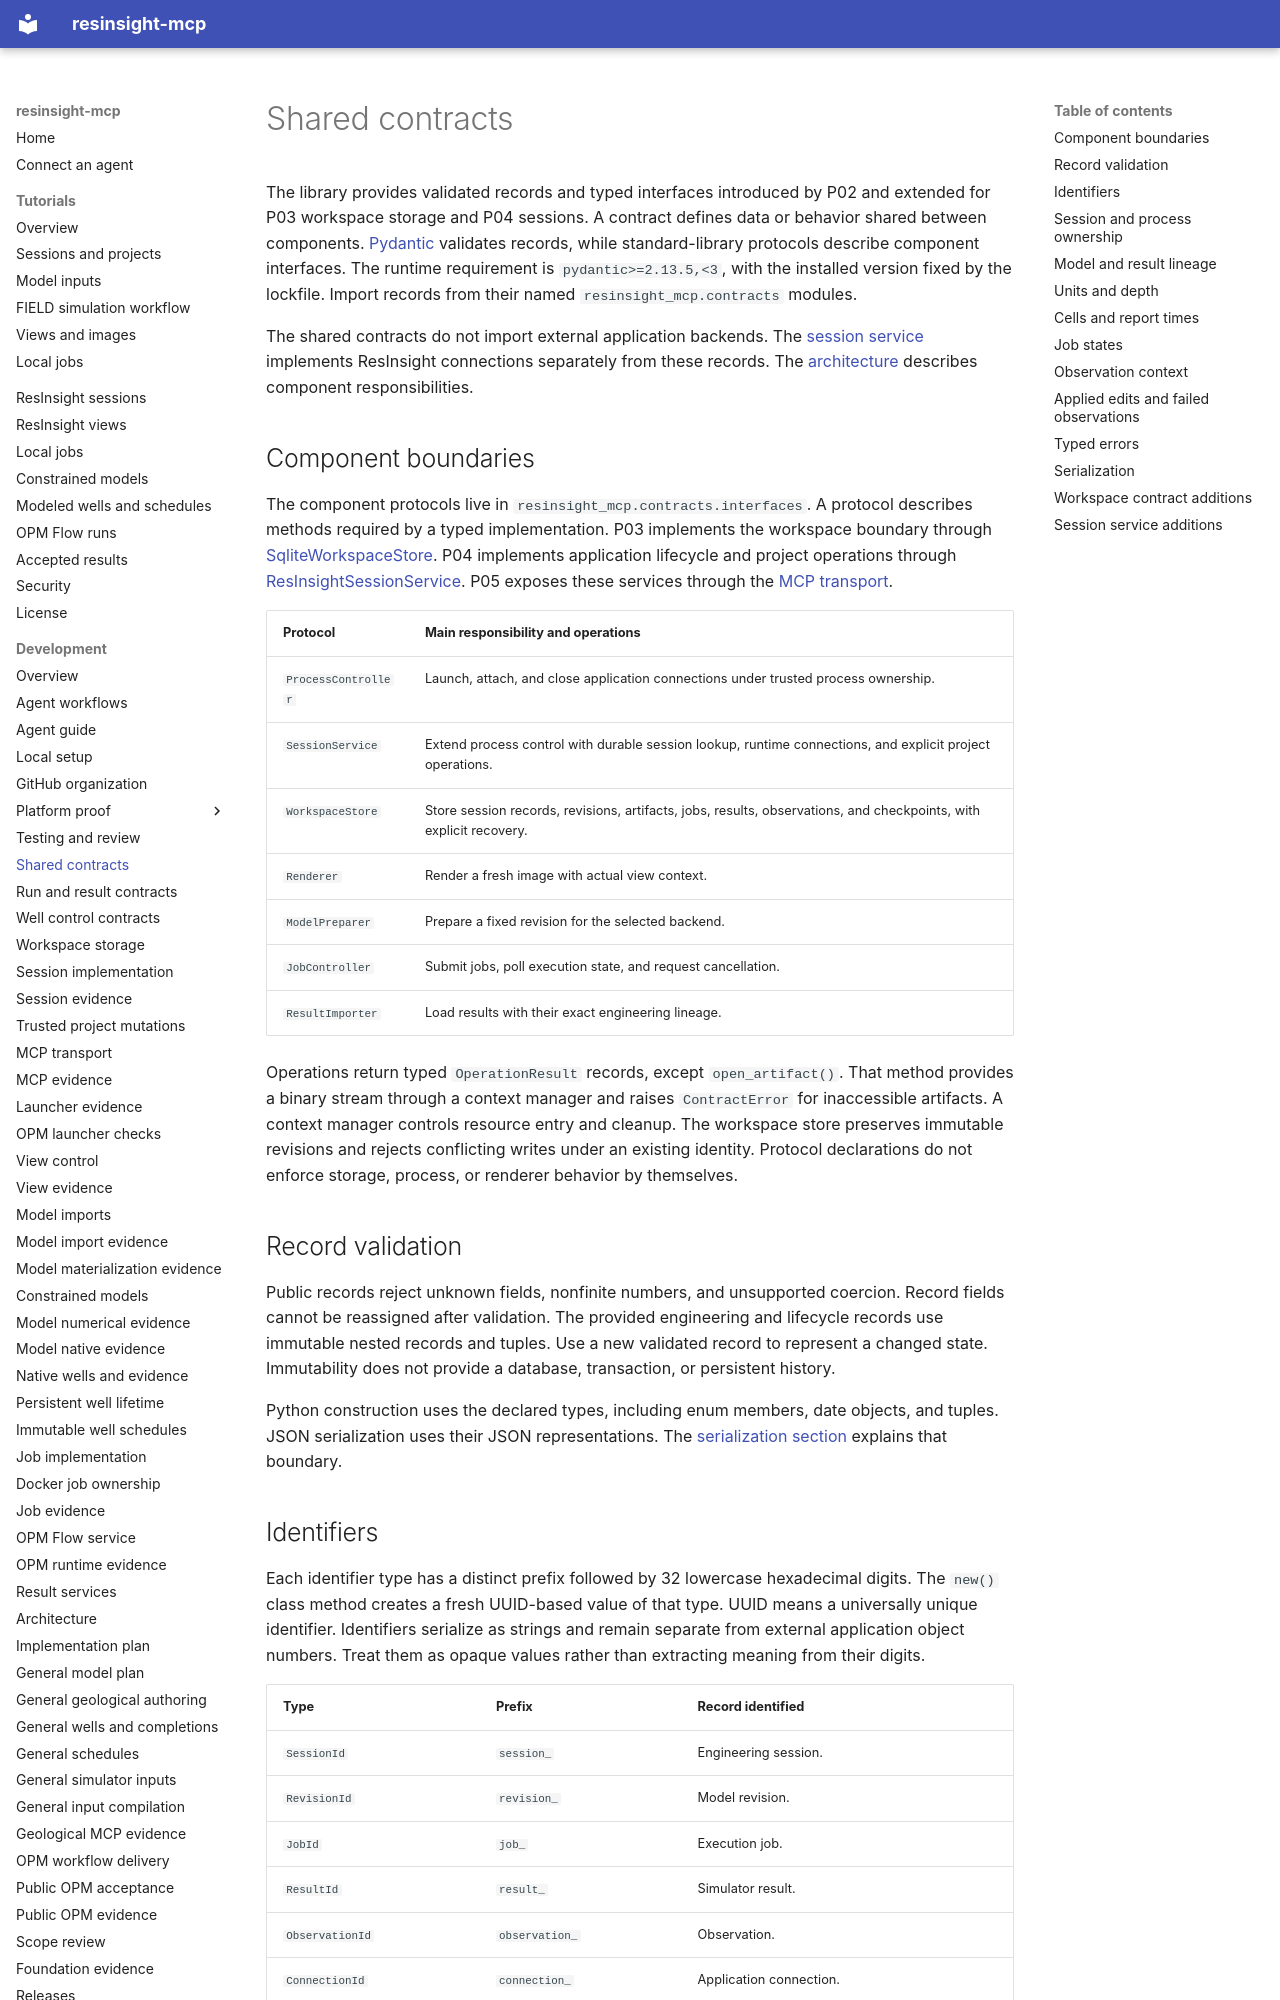

repository: LukasMosser/resinsight-mcp · page: development/contracts/index.html · generator: mkdocs

# Shared contracts

The library provides validated records and typed interfaces introduced by P02 and extended for P03 workspace storage and P04 sessions.
A contract defines data or behavior shared between components.
[Pydantic](https://docs.pydantic.dev/latest/concepts/models/) validates records, while standard-library protocols describe component interfaces.
The runtime requirement is `pydantic>=2.13.5,<3`, with the installed version fixed by the lockfile.
Import records from their named `resinsight_mcp.contracts` modules.

The shared contracts do not import external application backends.
The [session service](sessions.md) implements ResInsight connections separately from these records.
The [architecture](architecture.md) describes component responsibilities.

## Component boundaries

The component protocols live in `resinsight_mcp.contracts.interfaces`.
A protocol describes methods required by a typed implementation.
P03 implements the workspace boundary through [SqliteWorkspaceStore](workspaces.md).
P04 implements application lifecycle and project operations through [ResInsightSessionService](sessions.md).
P05 exposes these services through the [MCP transport](mcp.md).

| Protocol | Main responsibility and operations |
| --- | --- |
| <code style="white-space: nowrap">ProcessController</code> | Launch, attach, and close application connections under trusted process ownership. |
| `SessionService` | Extend process control with durable session lookup, runtime connections, and explicit project operations. |
| `WorkspaceStore` | Store session records, revisions, artifacts, jobs, results, observations, and checkpoints, with explicit recovery. |
| `Renderer` | Render a fresh image with actual view context. |
| `ModelPreparer` | Prepare a fixed revision for the selected backend. |
| `JobController` | Submit jobs, poll execution state, and request cancellation. |
| `ResultImporter` | Load results with their exact engineering lineage. |

Operations return typed `OperationResult` records, except `open_artifact()`.
That method provides a binary stream through a context manager and raises `ContractError` for inaccessible artifacts.
A context manager controls resource entry and cleanup.
The workspace store preserves immutable revisions and rejects conflicting writes under an existing identity.
Protocol declarations do not enforce storage, process, or renderer behavior by themselves.

## Record validation

Public records reject unknown fields, nonfinite numbers, and unsupported coercion.
Record fields cannot be reassigned after validation.
The provided engineering and lifecycle records use immutable nested records and tuples.
Use a new validated record to represent a changed state.
Immutability does not provide a database, transaction, or persistent history.

Python construction uses the declared types, including enum members, date objects, and tuples.
JSON serialization uses their JSON representations.
The [serialization section](#serialization) explains that boundary.

## Identifiers

Each identifier type has a distinct prefix followed by 32 lowercase hexadecimal digits.
The `new()` class method creates a fresh UUID-based value of that type.
UUID means a universally unique identifier.
Identifiers serialize as strings and remain separate from external application object numbers.
Treat them as opaque values rather than extracting meaning from their digits.

| Type | Prefix | Record identified |
| --- | --- | --- |
| `SessionId` | `session_` | Engineering session. |
| `RevisionId` | `revision_` | Model revision. |
| `JobId` | `job_` | Execution job. |
| `ResultId` | `result_` | Simulator result. |
| `ObservationId` | `observation_` | Observation. |
| `ConnectionId` | `connection_` | Application connection. |
| `GridId` | `grid_` | Grid. |
| `ArtifactId` | `artifact_` | Stored artifact. |
| `EditId` | `edit_` | Applied edit. |
| `CheckpointId` | `checkpoint_` | Saved-project checkpoint. |

`ModelRef` pairs a session identifier with a revision identifier.
A shared reference identifies context without providing a storage implementation.
